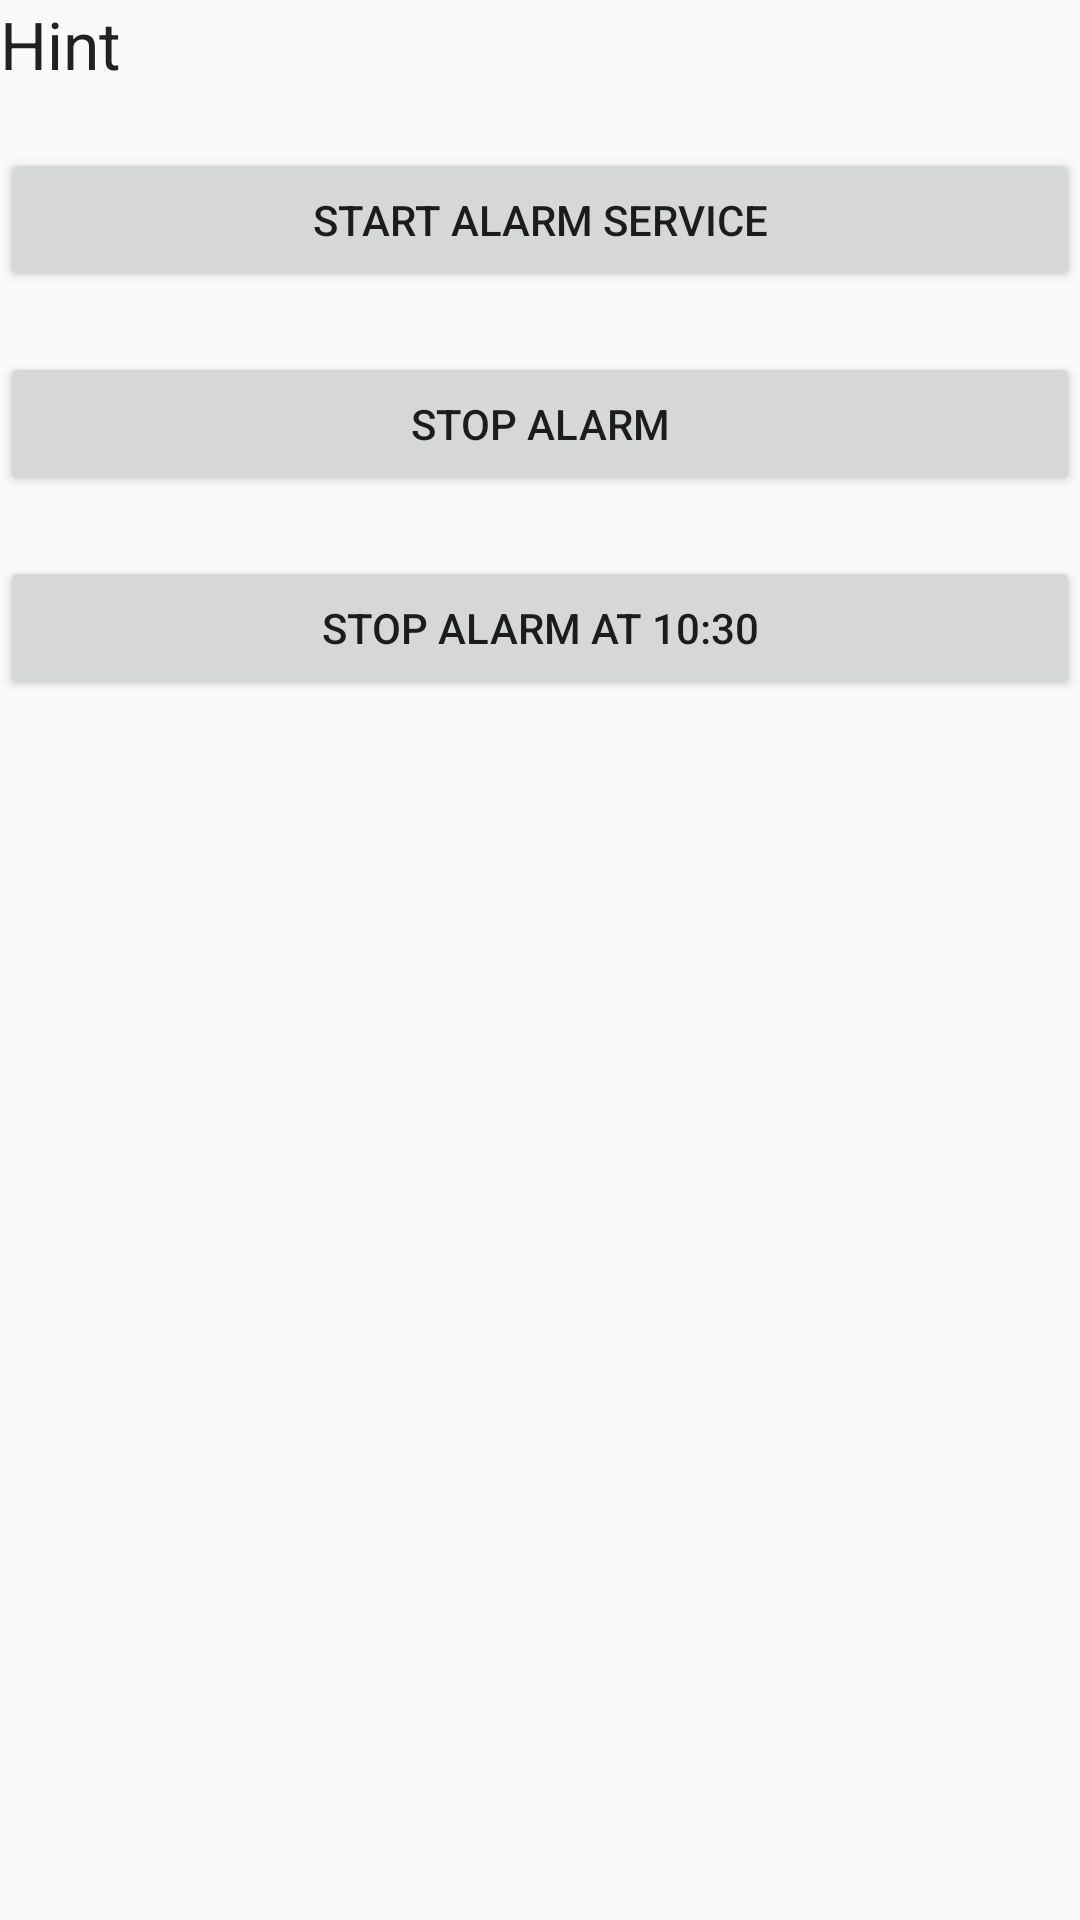

Android layout source for this screen:
<!-- AndroidManifest.xml: application theme AppTheme -->
<!-- res/layout/activity_alarm_manager1.xml -->
<RelativeLayout xmlns:android="http://schemas.android.com/apk/res/android"
    xmlns:tools="http://schemas.android.com/tools"
    android:layout_width="match_parent"
    android:layout_height="match_parent">

    <TextView
        android:id="@+id/textView"
        android:layout_width="wrap_content"
        android:layout_height="wrap_content"
        android:layout_marginBottom="20dp"
        android:text="Hint"
        android:textAppearance="?android:attr/textAppearanceLarge" />

    <Button
        android:id="@+id/startAlarm"
        android:layout_width="match_parent"
        android:layout_height="wrap_content"
        android:layout_alignParentLeft="true"
        android:layout_alignParentStart="true"
        android:layout_below="@+id/textView"
        android:layout_marginBottom="20dp"
        android:text="Start Alarm Service" />

    <Button
        android:id="@+id/stopAlarm"
        android:layout_width="match_parent"
        android:layout_height="wrap_content"
        android:layout_below="@+id/startAlarm"
        android:layout_marginBottom="20dp"
        android:text="Stop Alarm" />


    <Button
        android:id="@+id/stopAlarmAt10"
        android:layout_width="match_parent"
        android:layout_height="wrap_content"
        android:layout_below="@+id/stopAlarm"
        android:text="Stop Alarm at 10:30" />

</RelativeLayout>
<!-- resources referenced by this layout -->
<resources>
  <style name="AppTheme" parent="Theme.AppCompat.Light.DarkActionBar">
          
          <item name="colorPrimary">@color/colorPrimary</item>
          <item name="colorPrimaryDark">@color/colorPrimaryDark</item>
          <item name="colorAccent">@color/colorAccent</item>
      </style>
  <!-- not gathered from this repository: default colours our renderer supplied (Android Studio template values) -->
  <color name="colorPrimary">#FF6200EE</color>
  <color name="colorPrimaryDark">#FF3700B3</color>
  <color name="colorAccent">#FF03DAC5</color>
</resources>
